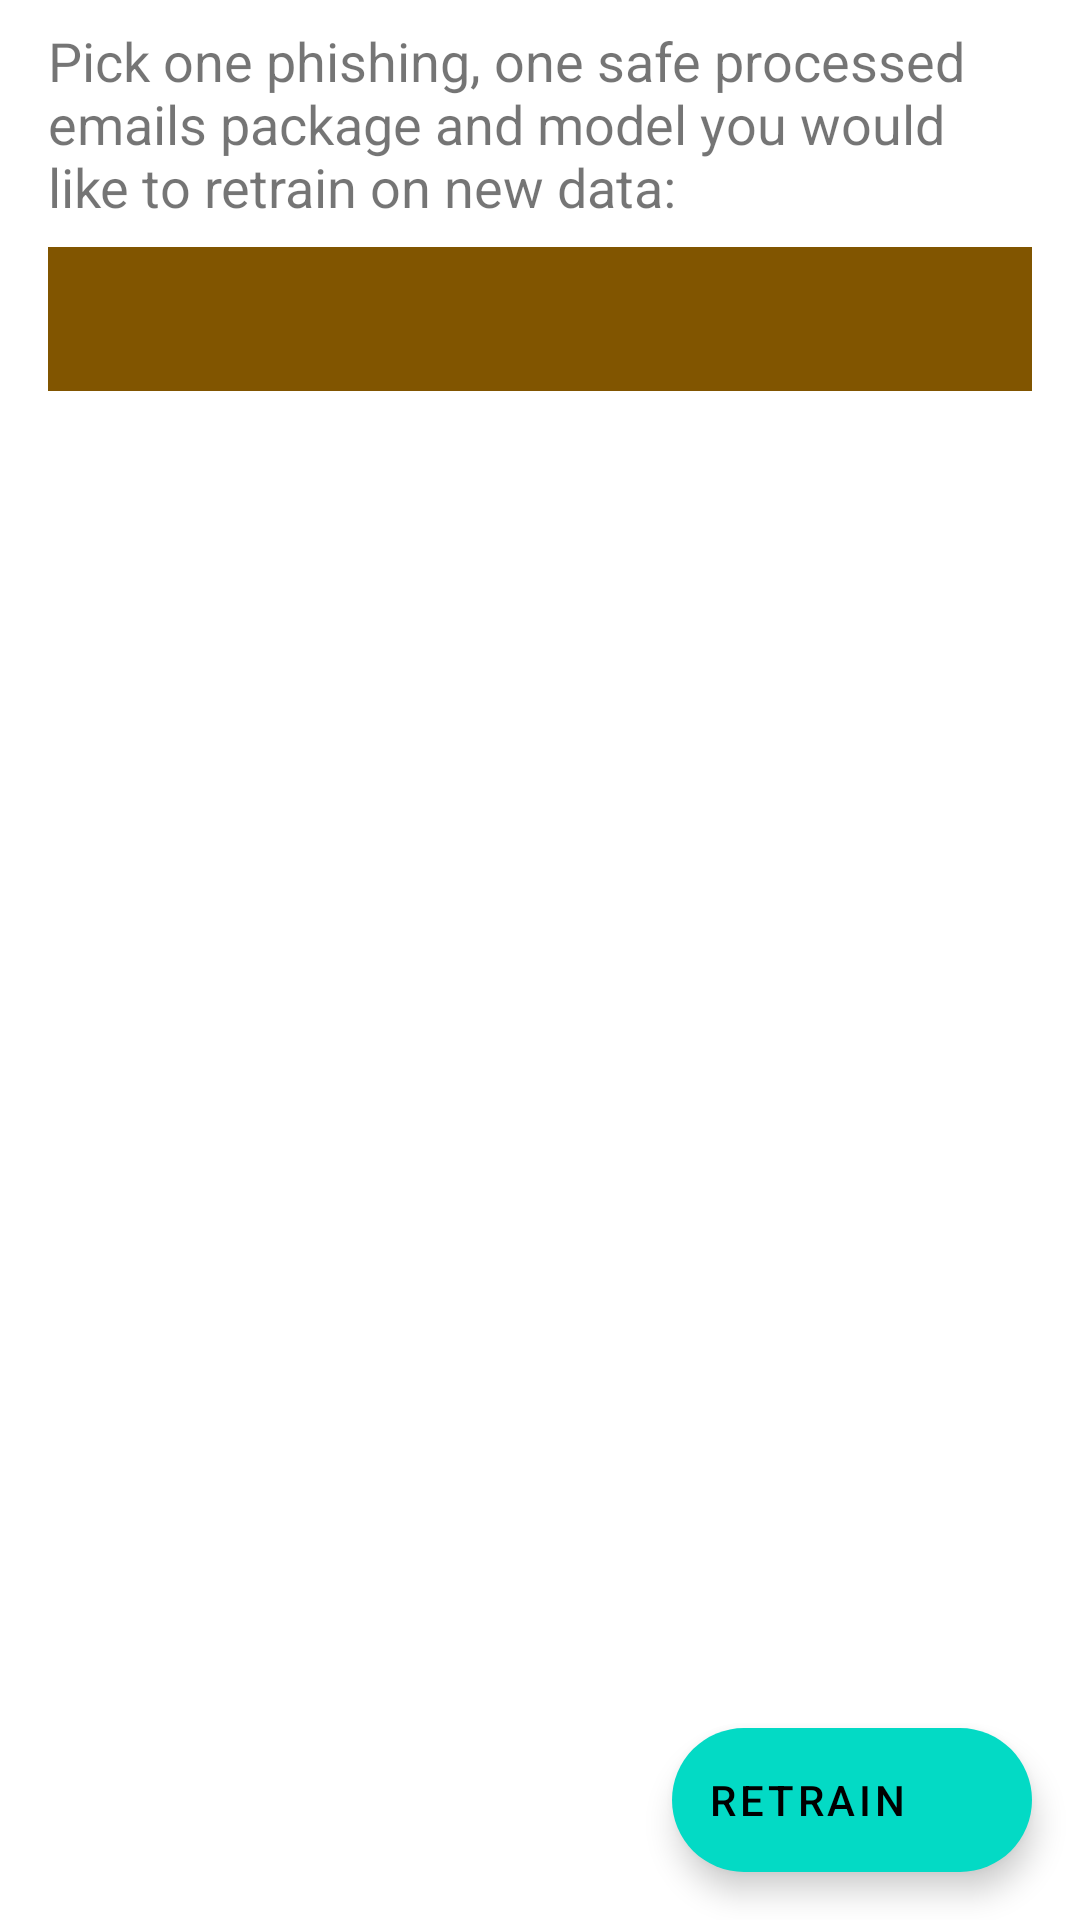

Produce the Android XML layout that renders to this screen, including the resource entries it uses.
<!-- AndroidManifest.xml: application theme AppTheme -->
<!-- res/layout/fragment_ml_retraining.xml -->
<?xml version="1.0" encoding="utf-8"?>
<androidx.constraintlayout.widget.ConstraintLayout xmlns:android="http://schemas.android.com/apk/res/android"
    xmlns:app="http://schemas.android.com/apk/res-auto"
    android:layout_width="match_parent"
    android:layout_height="match_parent">

    
    <TextView
        android:id="@+id/tvAboveRecyclerView"
        android:layout_width="match_parent"
        android:layout_height="wrap_content"
        android:layout_marginStart="16dp"
        android:layout_marginTop="8dp"
        android:layout_marginEnd="16dp"
        android:text="@string/one_pishing_one_safe_one_model"
        android:textSize="18sp"
        app:layout_constraintEnd_toEndOf="parent"
        app:layout_constraintStart_toStartOf="parent"
        app:layout_constraintTop_toTopOf="parent" />

    
    <Spinner
        android:id="@+id/spinnerModelSelector"
        android:layout_width="0dp"
        android:layout_height="48dp"
        android:layout_marginStart="16dp"
        android:layout_marginTop="8dp"
        android:layout_marginEnd="16dp"
        app:layout_constraintTop_toBottomOf="@+id/tvAboveRecyclerView"
        app:layout_constraintStart_toStartOf="parent"
        app:layout_constraintEnd_toEndOf="parent"
        android:background="@color/md_theme_dark_inversePrimary"
        android:popupBackground="@color/md_theme_dark_primaryContainer"
        android:outlineAmbientShadowColor="@color/md_theme_dark_primary"
        android:outlineSpotShadowColor="@color/md_theme_dark_primary"/>

    
    <androidx.recyclerview.widget.RecyclerView
        android:id="@+id/rvProcessedPackages"
        android:layout_width="match_parent"
        android:layout_height="0dp"
        android:layout_marginTop="8dp"
        app:layout_constraintTop_toBottomOf="@id/spinnerModelSelector"
        app:layout_constraintBottom_toTopOf="@id/fab" />

    
    <com.google.android.material.floatingactionbutton.ExtendedFloatingActionButton
        android:id="@+id/fab"
        android:layout_width="wrap_content"
        android:layout_height="wrap_content"
        android:layout_margin="16dp"
        android:contentDescription="@string/next"
        app:icon="@drawable/ic_next_arrow"
        android:text="Retrain"
        app:layout_constraintBottom_toBottomOf="parent"
        app:layout_constraintEnd_toEndOf="parent" />

    
    <ProgressBar
        android:id="@+id/progressBar"
        android:layout_width="wrap_content"
        android:layout_height="wrap_content"
        android:visibility="gone"
        android:indeterminateTint="@color/md_theme_dark_primary"
        android:progressTint="@color/md_theme_dark_primary"
        app:layout_constraintBottom_toBottomOf="parent"
        app:layout_constraintEnd_toEndOf="parent"
        app:layout_constraintStart_toStartOf="parent"
        app:layout_constraintTop_toTopOf="parent" />

</androidx.constraintlayout.widget.ConstraintLayout>
<!-- resources referenced by this layout -->
<resources>
  <color name="md_theme_dark_inversePrimary">#815500</color>
  <color name="md_theme_dark_primary">#FF5E00</color>
  <color name="md_theme_dark_primaryContainer">#624000</color>
  <string name="next">Next</string>
  <string name="one_pishing_one_safe_one_model">Pick one phishing, one safe processed emails package and model you would like to retrain on new data:</string>
</resources>
